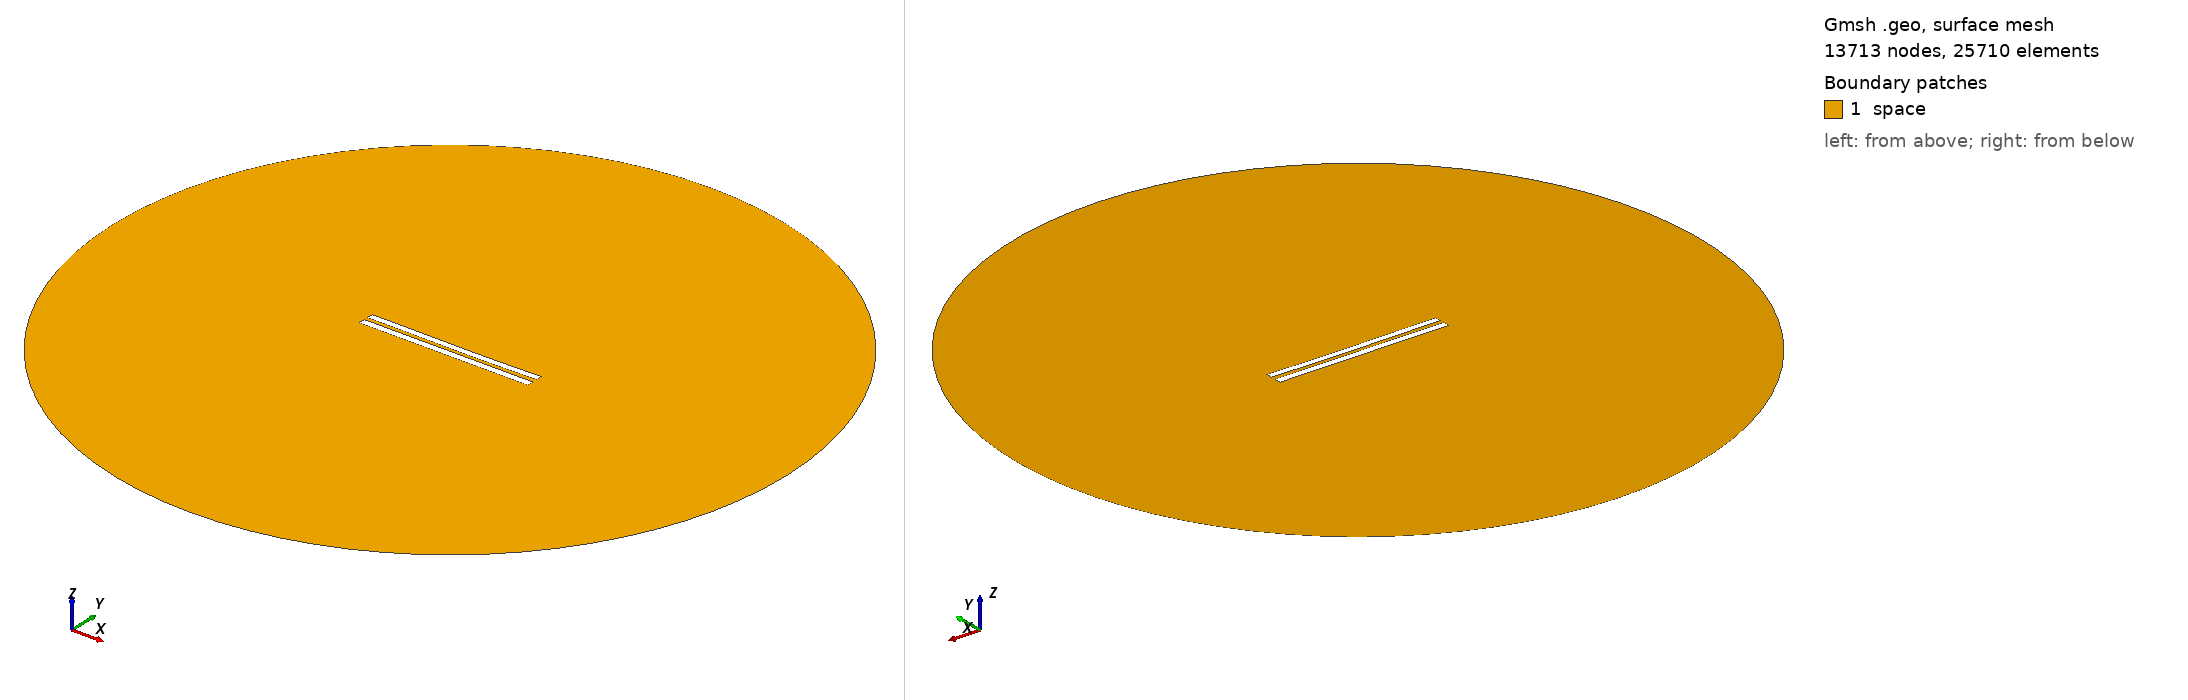

Gmsh geometry script, surface-meshed: 13713 nodes, 25710 surface elements. Boundary patches (legend numbers): 1 space. Left view from above one corner, right view from below the opposite corner. Legend entries are the model's physical surfaces. The drawing asked Gmsh for element sizes between 1% and 20% of the model's largest extent; the script's own settings can give other sizes.

=== 5893.geo (drawn) ===
//---------------------------------------
// Geometry kernel
//---------------------------------------

SetFactory("OpenCASCADE");



//---------------------------------------
// Parameters of the geometry
//---------------------------------------

// Overetch of the upper plate
overetch = 0.125;

// Distance between the plates
distance = 2.5;

// Discretization over the x axis (for the deformation)
nx = 50; 

// Length of the plate
L = 100 - overetch; 

// Number of modes
n = 4; 

// 1st mode coefficient
coeff(1) = 0.0;
beta(1) = 0.596864 * 3.1415926535 / L;

// 2nd mode coefficient
coeff(2) = -0.15;
beta(2) = 1.49418 * 3.1415926535 / L;

// 3rd mode coefficient
coeff(3) = 0.07499999999999998;
beta(3) = 2.50025 * 3.1415926535 / L;

// 4th mode coefficient
coeff(4) = 0.0;
beta(4) = 3.49999 * 3.1415926535 / L;



//---------------------------------------
// Upper plate (deformed rectangle)
//---------------------------------------

// Coordiantes of the upper plate
xmin = -50;
xmax = 50 - overetch;

// Height of the upper plate
yheight = 4 - 2 * overetch;

// Indexes of the points
UpperID[] = {};
LowerID[] = {};
LeftID[] = {};
RightID[] = {};

// Point index
p = 1;

// Horizontal edges
For i In {1:nx}
    x = xmin + (i-1)*(xmax - xmin)/(nx-1);

    y_bottom = distance / 2 + overetch;
    For j In {1:n}
        C = (Cosh(beta(j)*L) + Cos(beta(j)*L)) / (Sinh(beta(j)*L) + Sin(beta(j)*L));
        y_bottom  = y_bottom + coeff(j) * (Cosh(beta(j)*(x+50)) - Cos(beta(j)*(x+50)) - C * (Sinh(beta(j)*(x+50)) - Sin(beta(j)*(x+50))));
    EndFor

    y_top = y_bottom + yheight;

    Point(p) = {x, y_top, 0, 1.0};
    UpperID[i] = p;
    p = p + 1;

    Point(p) = {x, y_bottom, 0, 1.0};
    LowerID[i] = p;
    p = p + 1;
EndFor

// Create point lists
UpperPts[] = {}; LowerPts[] = {};
For i In {1:nx}
  UpperPts[] += {UpperID[i]};
  LowerPts[] += {LowerID[i]};
EndFor

// Build splines
Spline(1) = {UpperPts[]};
Spline(2) = {LowerPts[]};
Line(3) = {LowerPts[nx-1], UpperPts[nx-1]};
Line(4) = {LowerPts[0], UpperPts[0]};

// Build the plane surface
Curve Loop(1) = {2, 3, -1, -4};
Plane Surface(1) = {1};



//---------------------------------------
// Lower plate (rectangle)
//---------------------------------------

// Vertices
Point(1001) = {-50, -1, 0, 1.0};
Point(1002) = { 50, -1, 0, 1.0};
Point(1003) = { 50,  -5, 0, 1.0};
Point(1004) = {-50,  -5, 0, 1.0};

// Edges
Line(5) = {1001, 1002};
Line(6) = {1002, 1003};
Line(7) = {1003, 1004};
Line(8) = {1004, 1001};

// Plane surface
Line Loop(2) = {5, 6, 7, 8};
Plane Surface(2) = {2}; 



//---------------------------------------
// Outer (fictious) boundary
//---------------------------------------

// Points
Point(1005) = {0, 0, 0};       // Center
Point(1006) = {200, 0, 0};     // Start point
Point(1007) = {0, 200, 0};     // 90 degrees
Point(1008) = {-200, 0, 0};    // 180 degrees
Point(1009) = {0, -200, 0};    // 270 degrees

// Circle arcs (each needs start, center, end)
Circle(9) = {1006, 1005, 1007};
Circle(10) = {1007, 1005, 1008};
Circle(11) = {1008, 1005, 1009};
Circle(12) = {1009, 1005, 1006};

// Plane surface for the entire domain
Curve Loop(3) = {9, 10, 11, 12};
Surface(3) = {3};

// Subtract the plates from the whole domain to obtain the actual domain where we want to solve the equations
BooleanDifference{ Surface{3}; Delete; }{ Surface{1}; Surface{2}; Delete; }




//---------------------------------------
// Transfinite Lines/Curves
//---------------------------------------

// Set the number of points on the boundaries
r = 7;

// Plates
Transfinite Curve {1, 2} = 50*r Using Progression 1;
Transfinite Curve {3, 4} = 2*r Using Progression 1;
Transfinite Line {5, 7} = 50*r Using Progression 1;
Transfinite Line {6, 8} = 2*r Using Progression 1;

// Outer boundary
Transfinite Line {9, 10, 11, 12} = 20 Using Progression 1;



//---------------------------------------
// Physical groups
//---------------------------------------                

// Physical curves (boundaries)
Physical Line("force_segment", 10) = {2};
Physical Line("upper_plate", 11) = {1, 3, 4};
Physical Line("lower_plate", 12) = {5, 6, 7, 8};
Physical Line("boundary", 20) = {9, 10, 11, 12};

// Physical Surfaces
Physical Surface("space", 30) = {3};



//---------------------------------------
// 6. Generate the Mesh
//---------------------------------------

// 2D mesh generation
Mesh 2;
